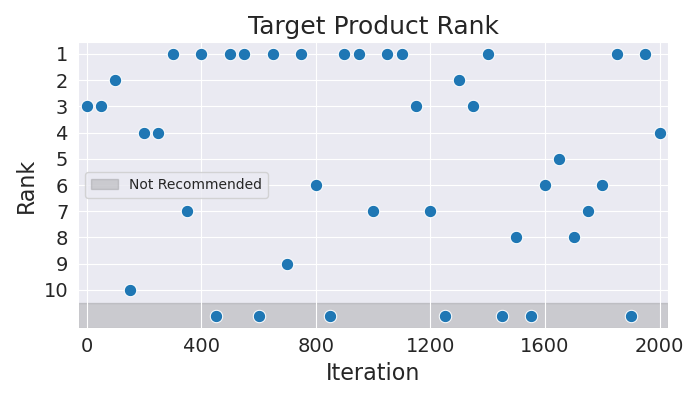

The file beside this chart, header and first rows:
Iteration, Rank
0, 3
50, 3
100, 2
150, 10
200, 4
250, 4
300, 1
350, 7
400, 1
450, 11
500, 1
550, 1
600, 11
650, 1
700, 9
750, 1
800, 6
850, 11
900, 1
950, 1
1000, 7
1050, 1
1100, 1
1150, 3
1200, 7
1250, 11
1300, 2
1350, 3
1400, 1
1450, 11
1500, 8
1550, 11
1600, 6
1650, 5
1700, 8
1750, 7
1800, 6
1850, 1
1900, 11
1950, 1
2000, 4
